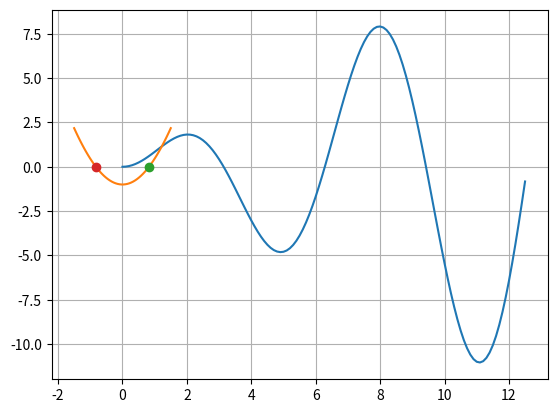

Here is the Python script that generated this plot:
import numpy as np
import matplotlib.pyplot as plt
from scipy.optimize import fsolve




#___UPPGIFT 1____done___________________________________
r = 4
a = np.pi*r**2

print(round(a))

#___UPPGIFT 2______done_________________________________
x = np.arange(0, 4*np.pi, 0.1)
#x = np.arange(5, 4*np.pi, 3)   
f = x*np.sin(x) 

plt.plot(x,f) 
plt.show()



'''
arannge(0, 10, 2)  = range()  values=(0,2,4,6,8)

linspace(0, 10, 2) = values(0,10)
linspace(0, 10, 3) = values()
'''



#___UPPGIFT 3_____done__________________________________


#___UPPGIFT 4_______________________________________
real = np.pi/4
s = 0
for i in range(100):
    s = s + ( ((-1)**i)/(2*i+1) )      # s= 0.78203840385
        #         s = 0
        # i=0    s = 0 + (1/1) = 1 
        # i=1     s = 1 + (-1/3) = 1 -(1/3)
        # i=2      s = 1-(1/3) + (1/5)


s2 = 0
for i in range(50):
    s2 = s2 + ( ((-1)**i)/(2*i+1) )

s3 = 0
for i in range(2):
    s3 = s3 + ( ((-1)**i)/(2*i+1) )


# testing our values
print("real:", real)       # answer: 2 decimals correct: 0.78
print("task:", s)
print("test range 50:", s2)
print("test range 2:", s3)
print(np.pi)





#___UPPGIFT 5_______________________________________
print("_________________________")

sn=0
n=0
t1 = abs(4*sn - np.pi)    # t1 = 3.14
t2 = (1/2) * 10**(-5)    

while (t1>t2):
    sn += ( ((-1)**n)/(2*n+1) )
    n +=1
    t1 = abs(4*sn - np.pi)

print(n)




#___UPPGIFT 6_______________________________________

def min_fun(x):
    y = (x**2) - np.cos(x)
    return y

x = np.linspace(-1.5, 1.5)  
y = min_fun(x)


z = fsolve(min_fun, 1)
w = fsolve(min_fun, -1)

plt.plot(x,y)
plt.plot(z, min_fun(z), 'o')
plt.plot(w, min_fun(w), 'o')
plt.grid('on')
plt.show()
